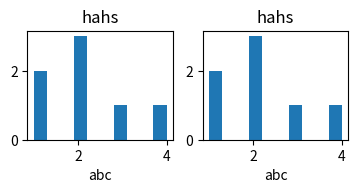

Generate this figure with matplotlib:
import matplotlib.pyplot as plt

def plotHist(ax):
    ax.hist([1,2,3,4,2,1,2])
    plt.title('hahs')
    plt.xticks()
    plt.xlabel('abc')


fig = plt.figure()
ax1 = fig.add_subplot(331)
plotHist(ax1)
ax2 = fig.add_subplot(332)
plotHist(ax2)
plt.show()